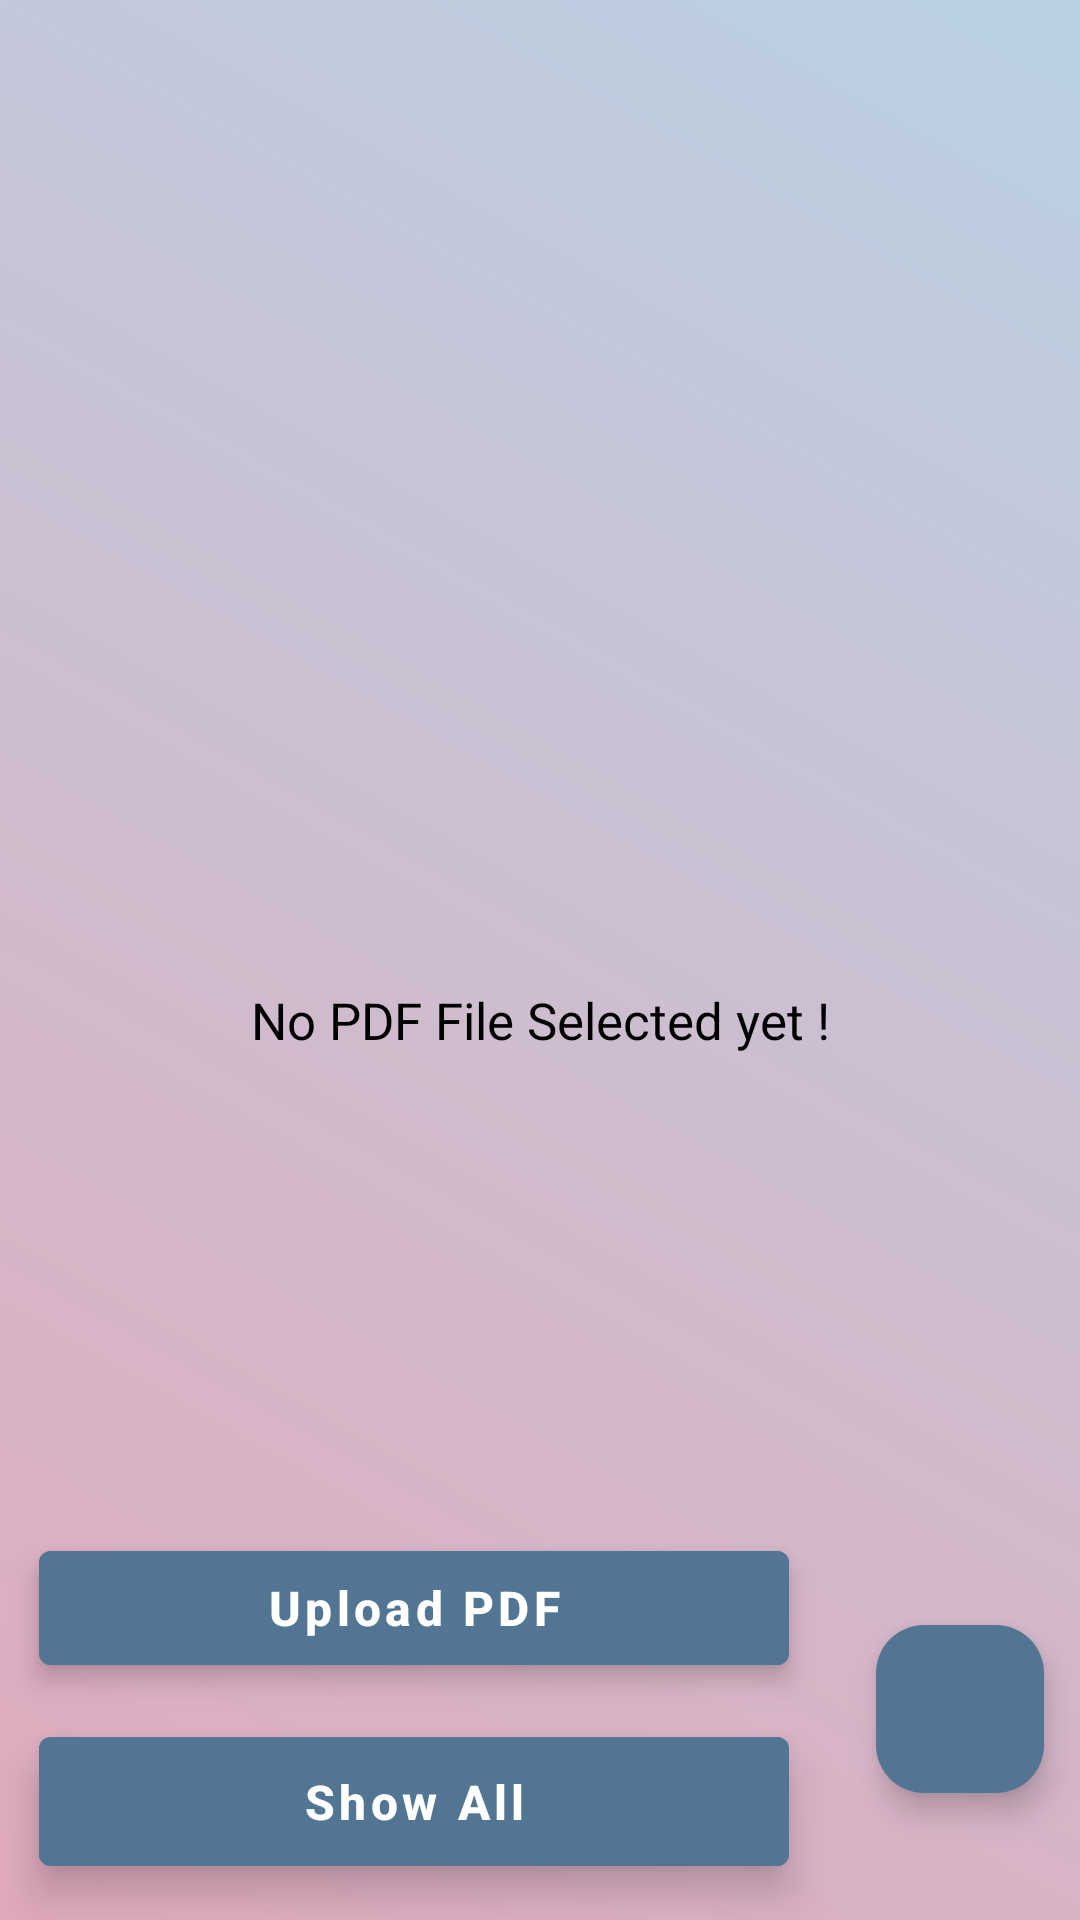

Reconstruct the res/layout file that produces this screen, plus the resources it refers to.
<!-- AndroidManifest.xml: application theme Theme.FAaMS -->
<!-- res/layout/activity_mainpage.xml -->
<?xml version="1.0" encoding="utf-8"?>
<androidx.constraintlayout.widget.ConstraintLayout xmlns:android="http://schemas.android.com/apk/res/android"
    xmlns:app="http://schemas.android.com/apk/res-auto"
    xmlns:tools="http://schemas.android.com/tools"
    android:id="@+id/main"
    android:layout_width="match_parent"
    android:layout_height="match_parent"
    android:background="@drawable/background_gradient"
    tools:context=".MainpageActivity">

    <com.google.android.material.floatingactionbutton.FloatingActionButton
        android:id="@+id/selectPdfButton"
        android:layout_width="wrap_content"
        android:layout_height="wrap_content"
        android:layout_marginEnd="12dp"
        android:backgroundTint="@color/primary_color"
        android:contentDescription="@string/select_pdf"
        app:layout_constraintBottom_toBottomOf="@+id/showAllBtn"
        app:layout_constraintEnd_toEndOf="parent"
        app:layout_constraintTop_toTopOf="@+id/uploadBtn"
        app:srcCompat="@drawable/pdf_file"
        app:tint="@color/white" />

    <com.google.android.material.button.MaterialButton
        android:id="@+id/showAllBtn"
        style="@style/Widget.MaterialComponents.Button.TextButton"
        android:layout_width="250dp"
        android:layout_height="55dp"
        android:layout_marginStart="16dp"
        android:layout_marginEnd="32dp"
        android:layout_marginBottom="12dp"
        android:backgroundTint="@color/primary_color"
        android:elevation="8dp"
        android:text="@string/show_all"
        android:textAllCaps="false"
        android:textColor="@color/white"
        android:textSize="16sp"
        android:textStyle="bold"
        app:layout_constraintBottom_toBottomOf="parent"
        app:layout_constraintEnd_toStartOf="@+id/selectPdfButton"
        app:layout_constraintStart_toStartOf="parent" />

    <com.google.android.material.button.MaterialButton
        android:id="@+id/uploadBtn"
        style="@style/Widget.MaterialComponents.Button.TextButton"
        android:layout_width="250dp"
        android:layout_height="50dp"
        android:layout_marginBottom="12dp"
        android:backgroundTint="@color/primary_color"
        android:elevation="5dp"
        android:text="@string/upload_pdf"
        android:textAllCaps="false"
        android:textColor="@color/white"
        android:textSize="16sp"
        android:textStyle="bold"
        app:layout_constraintBottom_toTopOf="@+id/showAllBtn"
        app:layout_constraintEnd_toEndOf="@+id/showAllBtn"
        app:layout_constraintStart_toStartOf="@+id/showAllBtn" />

    <ImageView
        android:id="@+id/imageView"
        android:layout_width="100dp"
        android:layout_height="130dp"
        android:contentDescription="@string/img_pdf"
        app:tint="@color/primary_color"
        app:layout_constraintBottom_toTopOf="@+id/uploadBtn"
        app:layout_constraintEnd_toEndOf="parent"
        app:layout_constraintStart_toStartOf="parent"
        app:layout_constraintTop_toTopOf="parent"
        app:srcCompat="@drawable/pdf_file" />

    <TextView
        android:id="@+id/fileName"
        android:layout_width="wrap_content"
        android:layout_height="wrap_content"
        android:layout_marginTop="8dp"
        android:paddingHorizontal="24dp"
        android:text="@string/no_pdf_file_selected_yet"
        android:textColor="@color/black"
        android:textSize="17sp"
        app:layout_constraintEnd_toEndOf="@+id/imageView"
        app:layout_constraintStart_toStartOf="@+id/imageView"
        app:layout_constraintTop_toBottomOf="@+id/imageView" />

    <ProgressBar
        android:id="@+id/progressBar"
        style="?android:attr/progressBarStyleHorizontal"
        android:layout_width="0dp"
        android:layout_height="wrap_content"
        android:progress="59"
        android:visibility="gone"
        android:progressTint="@color/secondary_color"
        app:layout_constraintEnd_toEndOf="parent"
        app:layout_constraintHorizontal_bias="0.5"
        app:layout_constraintStart_toStartOf="parent"
        app:layout_constraintTop_toTopOf="parent" />

</androidx.constraintlayout.widget.ConstraintLayout>
<!-- resources referenced by this layout -->
<resources>
  <color name="black">#FF000000</color>
  <color name="primary_color">#517593</color>
  <color name="secondary_color">#7b9bb6</color>
  <color name="white">#FFFFFFFF</color>
  <!-- drawable background_gradient (drawable) -->
  <shape xmlns:tools="http://schemas.android.com/tools"
      xmlns:android="http://schemas.android.com/apk/res/android"
      tools:ignore="ExtraText">
      <gradient
          android:startColor="#E1AABD"
          android:endColor="#B9D1E3"
          android:angle="45"/>
  </shape>
  <string name="img_pdf">img pdf</string>
  <string name="no_pdf_file_selected_yet">No PDF File Selected yet !</string>
  <string name="select_pdf">select pdf</string>
  <string name="show_all">Show All</string>
  <string name="upload_pdf">Upload PDF</string>
  <style name="Theme.FAaMS" parent="Base.Theme.FAaMS" />
  <style name="Base.Theme.FAaMS" parent="Theme.Material3.DayNight.NoActionBar">
          
          
          <item name="colorPrimary">@color/purple</item>
          <item name="colorPrimaryVariant">@color/lavender</item>
          <item name="colorOnPrimary">@color/white</item>
  
          <item name="colorOnSecondary">@color/black</item>
      </style>
  <color name="purple">#4D025A</color>
  <color name="lavender">#8692f7</color>
</resources>
